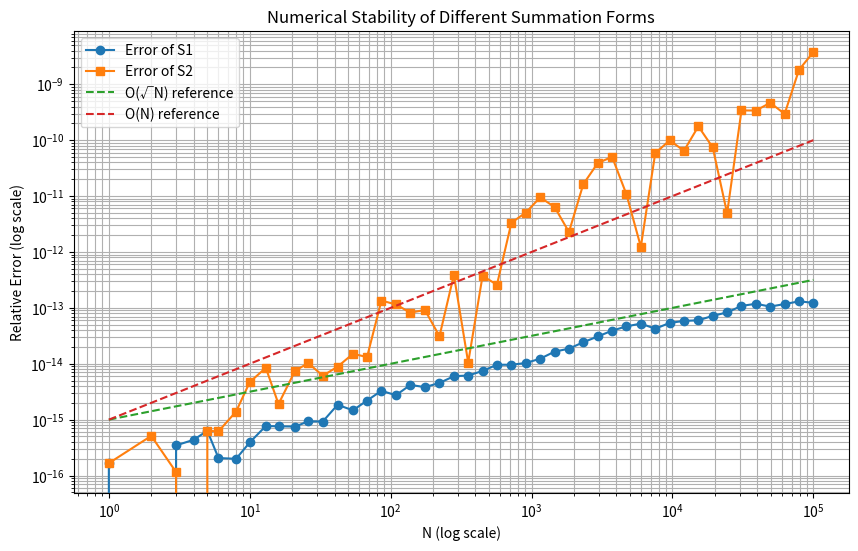

Write the Python code that produced this figure.
import numpy as np
import matplotlib.pyplot as plt

def sum_S1(N):
    """计算第一种形式的级数和：交错级数"""
    total = 0.0
    for n in range(1, 2*N + 1):
        term = (-1)**n * n / (n + 1)
        total += term
    return total

def sum_S2(N):
    """计算第二种形式的级数和：两项求和相减"""
    sum1 = 0.0  # -sum( (2n-1)/(2n) )
    sum2 = 0.0  # sum( (2n)/(2n+1) )
    
    for n in range(1, N + 1):
        sum1 += (2*n - 1) / (2*n)
        sum2 += (2*n) / (2*n + 1)
    
    return -sum1 + sum2

def sum_S3(N):
    """计算第三种形式的级数和：直接求和"""
    total = 0.0
    for n in range(1, N + 1):
        term = 1.0 / (2*n * (2*n + 1))
        total += term
    return total

def calculate_relative_errors(N_values):
    """计算相对误差"""
    err1 = []
    err2 = []
    
    for N in N_values:
        s1 = sum_S1(N)
        s2 = sum_S2(N)
        s3 = sum_S3(N)
        
        # 避免除以零
        if s3 == 0:
            err1.append(0)
            err2.append(0)
        else:
            err1.append(abs(s1 - s3) / abs(s3))
            err2.append(abs(s2 - s3) / abs(s3))
    
    return err1, err2

def plot_errors(N_values, err1, err2):
    """绘制误差分析图"""
    plt.figure(figsize=(10, 6))
    plt.loglog(N_values, err1, 'o-', label='Error of S1')
    plt.loglog(N_values, err2, 's-', label='Error of S2')
    
    # 添加理论参考线
    plt.loglog(N_values, 1e-15 * np.sqrt(N_values), '--', label='O(√N) reference')
    plt.loglog(N_values, 1e-15 * N_values, '--', label='O(N) reference')
    
    plt.xlabel('N (log scale)')
    plt.ylabel('Relative Error (log scale)')
    plt.title('Numerical Stability of Different Summation Forms')
    plt.legend()
    plt.grid(True, which="both", ls="-")
    plt.show()

def print_results():
    """打印典型N值的计算结果"""
    N_values = [10, 100, 1000, 10000, 100000]
    print("Numerical Summation Comparison")
    print("-----------------------------------------------")
    print(f"{'N':<8} {'S1':<15} {'S2':<15} {'S3':<15} {'Err1':<15} {'Err2':<15}")
    
    for N in N_values:
        s1 = sum_S1(N)
        s2 = sum_S2(N)
        s3 = sum_S3(N)
        err1 = abs(s1 - s3) / abs(s3) if s3 != 0 else 0
        err2 = abs(s2 - s3) / abs(s3) if s3 != 0 else 0
        
        print(f"{N:<8} {s1:<15.12f} {s2:<15.12f} {s3:<15.12f} {err1:<15.2e} {err2:<15.2e}")

def main():
    """主函数"""
    # 生成N值序列
    N_values = np.logspace(0, 5, 50, dtype=int)
    N_values = np.unique(N_values)  # 去除可能的重复值
    
    # 计算误差
    err1, err2 = calculate_relative_errors(N_values)
    
    # 打印结果
    print_results()
    
    # 绘制误差图
    plot_errors(N_values, err1, err2)

if __name__ == "__main__":
    main()
